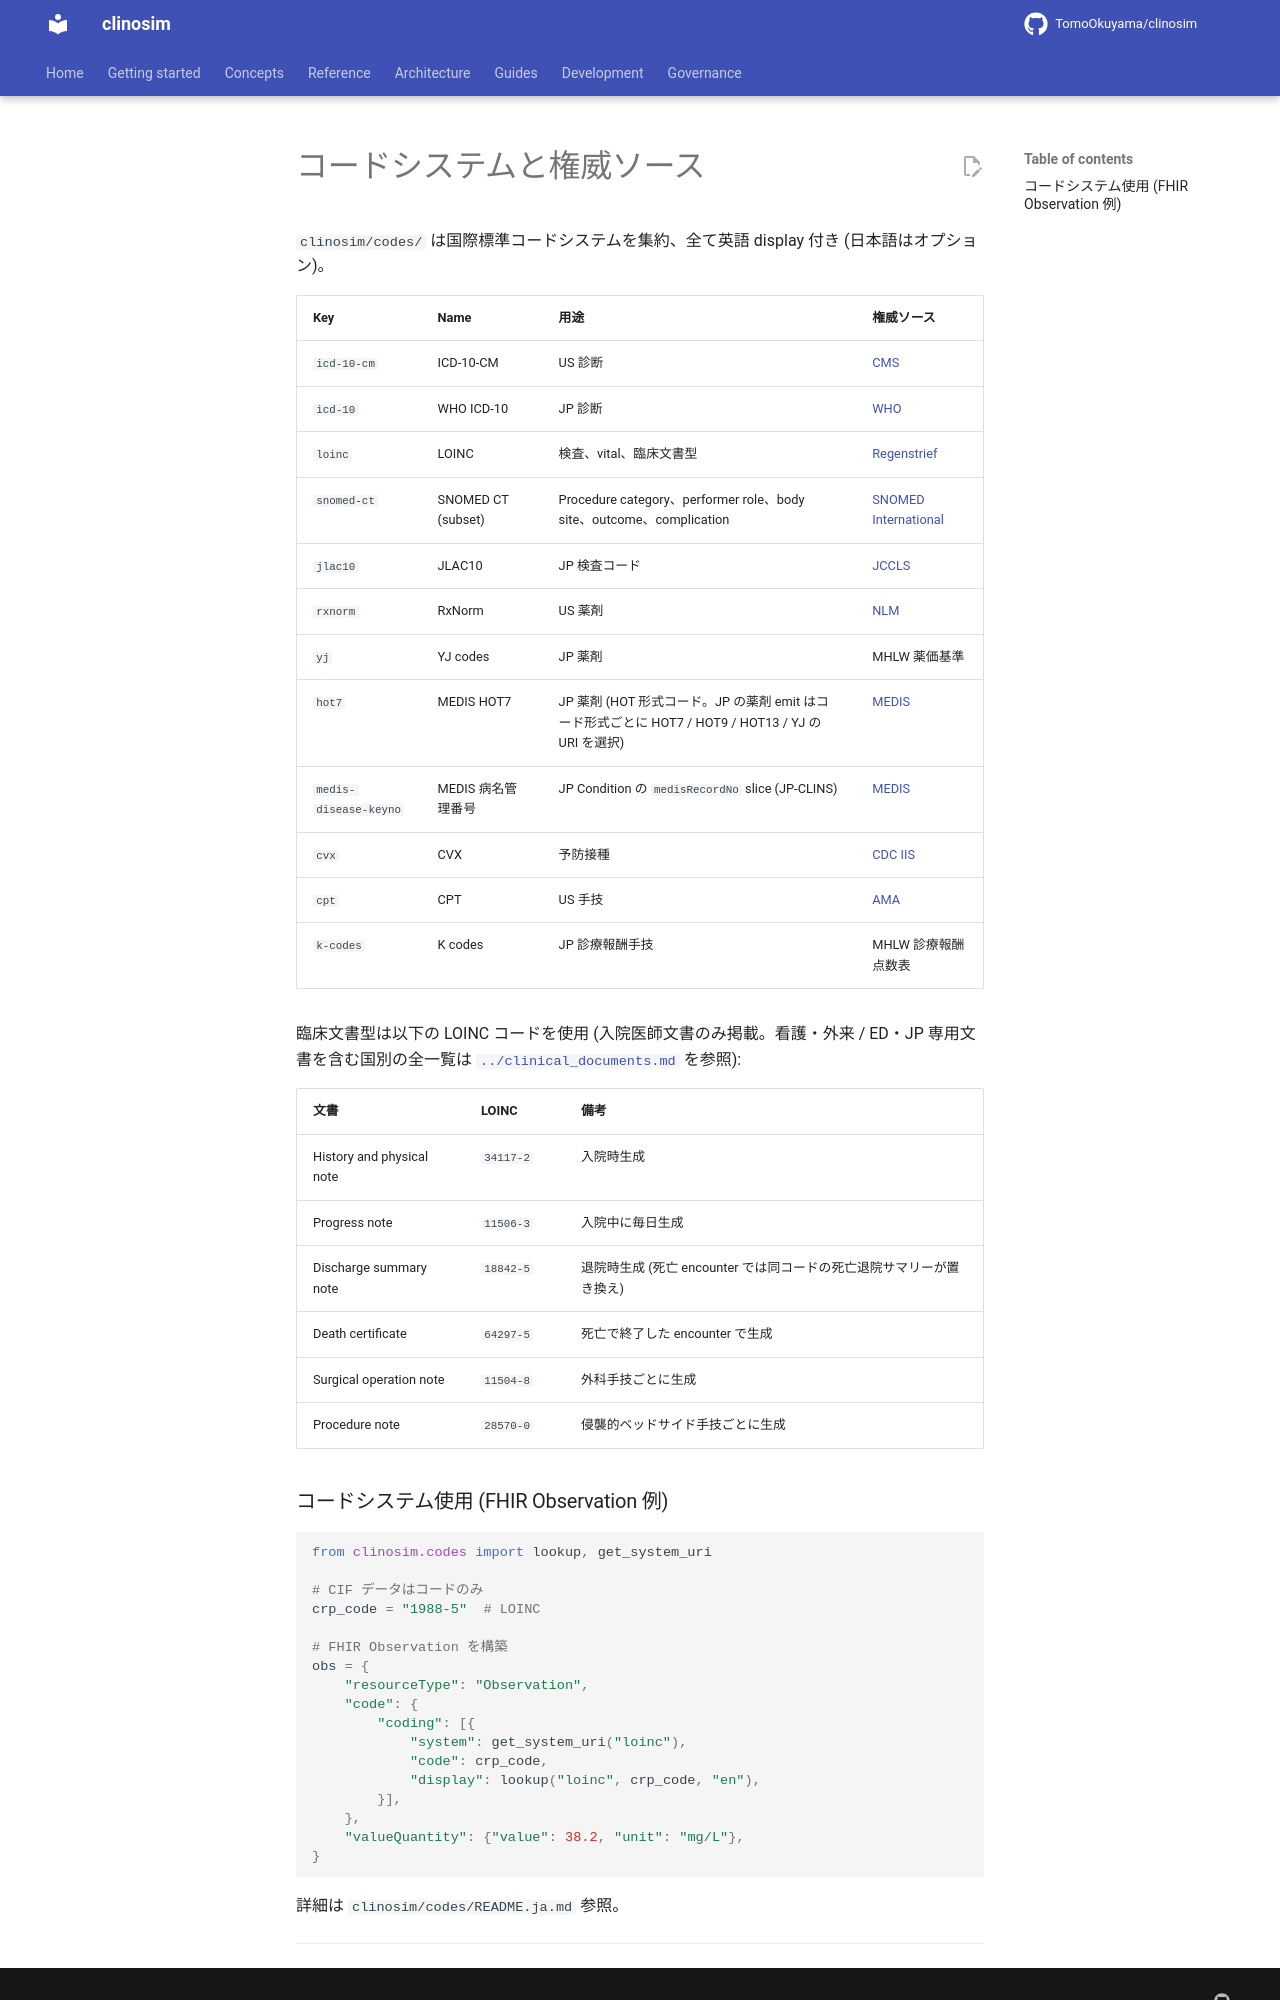

repository: TomoOkuyama/clinosim · page: reference/code-systems.ja/index.html · generator: mkdocs

<!-- README.md から抽出 (Issue #568 PR A2)。本ファイルの見出しが変更されたら README のポインタを更新。 -->

# コードシステムと権威ソース

`clinosim/codes/` は国際標準コードシステムを集約、全て英語 display
付き (日本語はオプション)。

| Key | Name | 用途 | 権威ソース |
| --- | --- | --- | --- |
| `icd-10-cm` | ICD-10-CM | US 診断 | [CMS](https://www.cms.gov/medicare/coding-billing/icd-10-codes) |
| `icd-10` | WHO ICD-10 | JP 診断 | [WHO](https://icd.who.int/browse10/) |
| `loinc` | LOINC | 検査、vital、臨床文書型 | [Regenstrief](https://loinc.org/) |
| `snomed-ct` | SNOMED CT (subset) | Procedure category、performer role、body site、outcome、complication | [SNOMED International](https://www.snomed.org/) |
| `jlac10` | JLAC10 | JP 検査コード | [JCCLS](https://www.jccls.org/) |
| `rxnorm` | RxNorm | US 薬剤 | [NLM](https://www.nlm.nih.gov/research/umls/rxnorm/) |
| `yj` | YJ codes | JP 薬剤 | MHLW 薬価基準 |
| `hot7` | MEDIS HOT7 | JP 薬剤 (HOT 形式コード。JP の薬剤 emit はコード形式ごとに HOT7 / HOT9 / HOT13 / YJ の URI を選択) | [MEDIS](https://www.medis.or.jp/) |
| `medis-disease-keyno` | MEDIS 病名管理番号 | JP Condition の `medisRecordNo` slice (JP-CLINS) | [MEDIS](https://www.medis.or.jp/) |
| `cvx` | CVX | 予防接種 | [CDC IIS](https://www2.cdc.gov/vaccines/iis/iisstandards/vaccines.asp?rpt=cvx) |
| `cpt` | CPT | US 手技 | [AMA](https://www.ama-assn.org/practice-management/cpt) |
| `k-codes` | K codes | JP 診療報酬手技 | MHLW 診療報酬点数表 |

臨床文書型は以下の LOINC コードを使用 (入院医師文書のみ掲載。看護・外来 /
ED・JP 専用文書を含む国別の全一覧は
[`../clinical_documents.md`](../clinical_documents.md#document-scope) を参照):

| 文書 | LOINC | 備考 |
| --- | --- | --- |
| History and physical note | `34117-2` | 入院時生成 |
| Progress note | `11506-3` | 入院中に毎日生成 |
| Discharge summary note | `18842-5` | 退院時生成 (死亡 encounter では同コードの死亡退院サマリーが置き換え) |
| Death certificate | `64297-5` | 死亡で終了した encounter で生成 |
| Surgical operation note | `11504-8` | 外科手技ごとに生成 |
| Procedure note | `28570-0` | 侵襲的ベッドサイド手技ごとに生成 |
